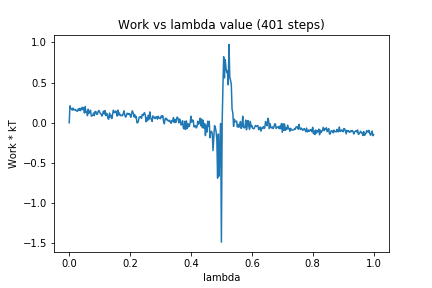

Source data for this figure (header and first rows):
0, 0.0
1, 0.2106
2, 0.1793
3, 0.1712
4, 0.1568
5, 0.1831
6, 0.1601
7, 0.1595
8, 0.1664
9, 0.1526
10, 0.1455
11, 0.1437
12, 0.1728
13, 0.1543
14, 0.1805
15, 0.1506
16, 0.1713
17, 0.1926
18, 0.1628
19, 0.1879
20, 0.1214
21, 0.2007
22, 0.1299
23, 0.1338
24, 0.08823
25, 0.1693
26, 0.1178
27, 0.1286
28, 0.1558
29, 0.08378
30, 0.08495
31, 0.09281
32, 0.1214
33, 0.08925
34, 0.1407
35, 0.1391
36, 0.106
37, 0.1052
38, 0.1394
39, 0.1528
40, 0.1332
41, 0.1132
42, 0.1079
43, 0.0825
44, 0.1103
45, 0.1445
46, 0.1092
47, 0.151
48, 0.08848
49, 0.1183
50, 0.1051
51, 0.04972
52, 0.04507
53, 0.1201
54, 0.07182
55, 0.09197
56, 0.05224
57, 0.1069
58, 0.1559
59, 0.1315
60, 0.1236
... 340 more rows
